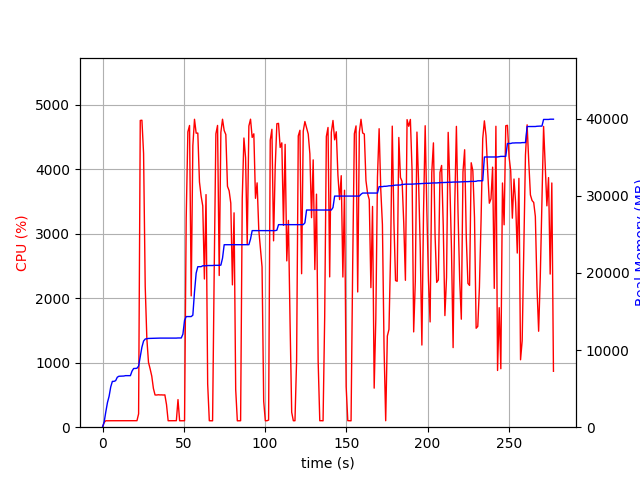

Data behind this chart, as committed beside it:
elapsed_time, nproc, cpu, mem_real, mem_virtual
3.790855407714844e-05, 1, 0.0, 8.211, 3186
1.006, 1, 74.5, 690.8, 1688
2.013, 1, 100.3, 1995, 3656
3.02, 1, 99.3, 3193, 5000
4.027, 1, 100.3, 4005, 6776
5.034, 1, 100.3, 5225, 8578
6.041, 1, 100.3, 5939, 8690
7.049, 1, 100.2, 5945, 8690
8.057, 1, 99.2, 6035, 8690
9.065, 1, 101.3, 6479, 8702
10.07, 1, 100.3, 6607, 8702
11.08, 1, 100.2, 6621, 8702
12.09, 1, 101.1, 6631, 8702
13.1, 1, 100.1, 6637, 8702
14.11, 1, 100.0, 6685, 8702
15.12, 1, 101.0, 6685, 8702
16.13, 1, 100.1, 6685, 8702
17.14, 1, 100.1, 6685, 8702
18.14, 1, 100.1, 7279, 10750
19.15, 1, 101.1, 7617, 10750
20.16, 1, 100.0, 7617, 10750
21.17, 1, 101.0, 7649, 10750
22.18, 1, 207.0, 7921, 14321
23.2, 1, 4758, 9192, 15733
24.22, 1, 4762, 10379, 17001
25.24, 1, 4248, 11172, 17850
26.25, 1, 2183, 11434, 18054
27.26, 1, 1372, 11470, 18070
28.27, 1, 1006, 11510, 18126
29.27, 1, 905.4, 11518, 18182
30.28, 1, 792.6, 11518, 18182
31.29, 1, 601.6, 11540, 18262
32.3, 1, 500.2, 11540, 18262
33.31, 1, 499.1, 11554, 18262
34.31, 1, 503.3, 11554, 18262
35.32, 1, 500.6, 11554, 18262
36.33, 1, 501.4, 11554, 18262
37.33, 1, 499.1, 11554, 18262
38.34, 1, 501.5, 11554, 18262
39.35, 1, 350.6, 11554, 18262
40.36, 1, 100.2, 11554, 18262
41.37, 1, 100.1, 11554, 18262
42.38, 1, 100.1, 11554, 18262
43.39, 1, 99.9, 11554, 18262
44.4, 1, 101.0, 11554, 18262
45.41, 1, 101.1, 11554, 18262
46.42, 1, 428.3, 11572, 18262
47.43, 1, 100.0, 11572, 18262
48.44, 1, 100.0, 11572, 18262
49.45, 1, 100.0, 12070, 21462
50.46, 1, 100.1, 13856, 21830
51.47, 1, 3241, 14344, 21830
52.49, 1, 4581, 14344, 21830
53.52, 1, 4680, 14346, 21830
54.55, 1, 2037, 14348, 21830
55.55, 1, 4366, 14525, 25468
56.57, 1, 4776, 17525, 26013
57.59, 1, 4561, 19979, 26759
58.61, 1, 4562, 20811, 26759
59.63, 1, 3804, 20811, 26759
... 215 more rows
